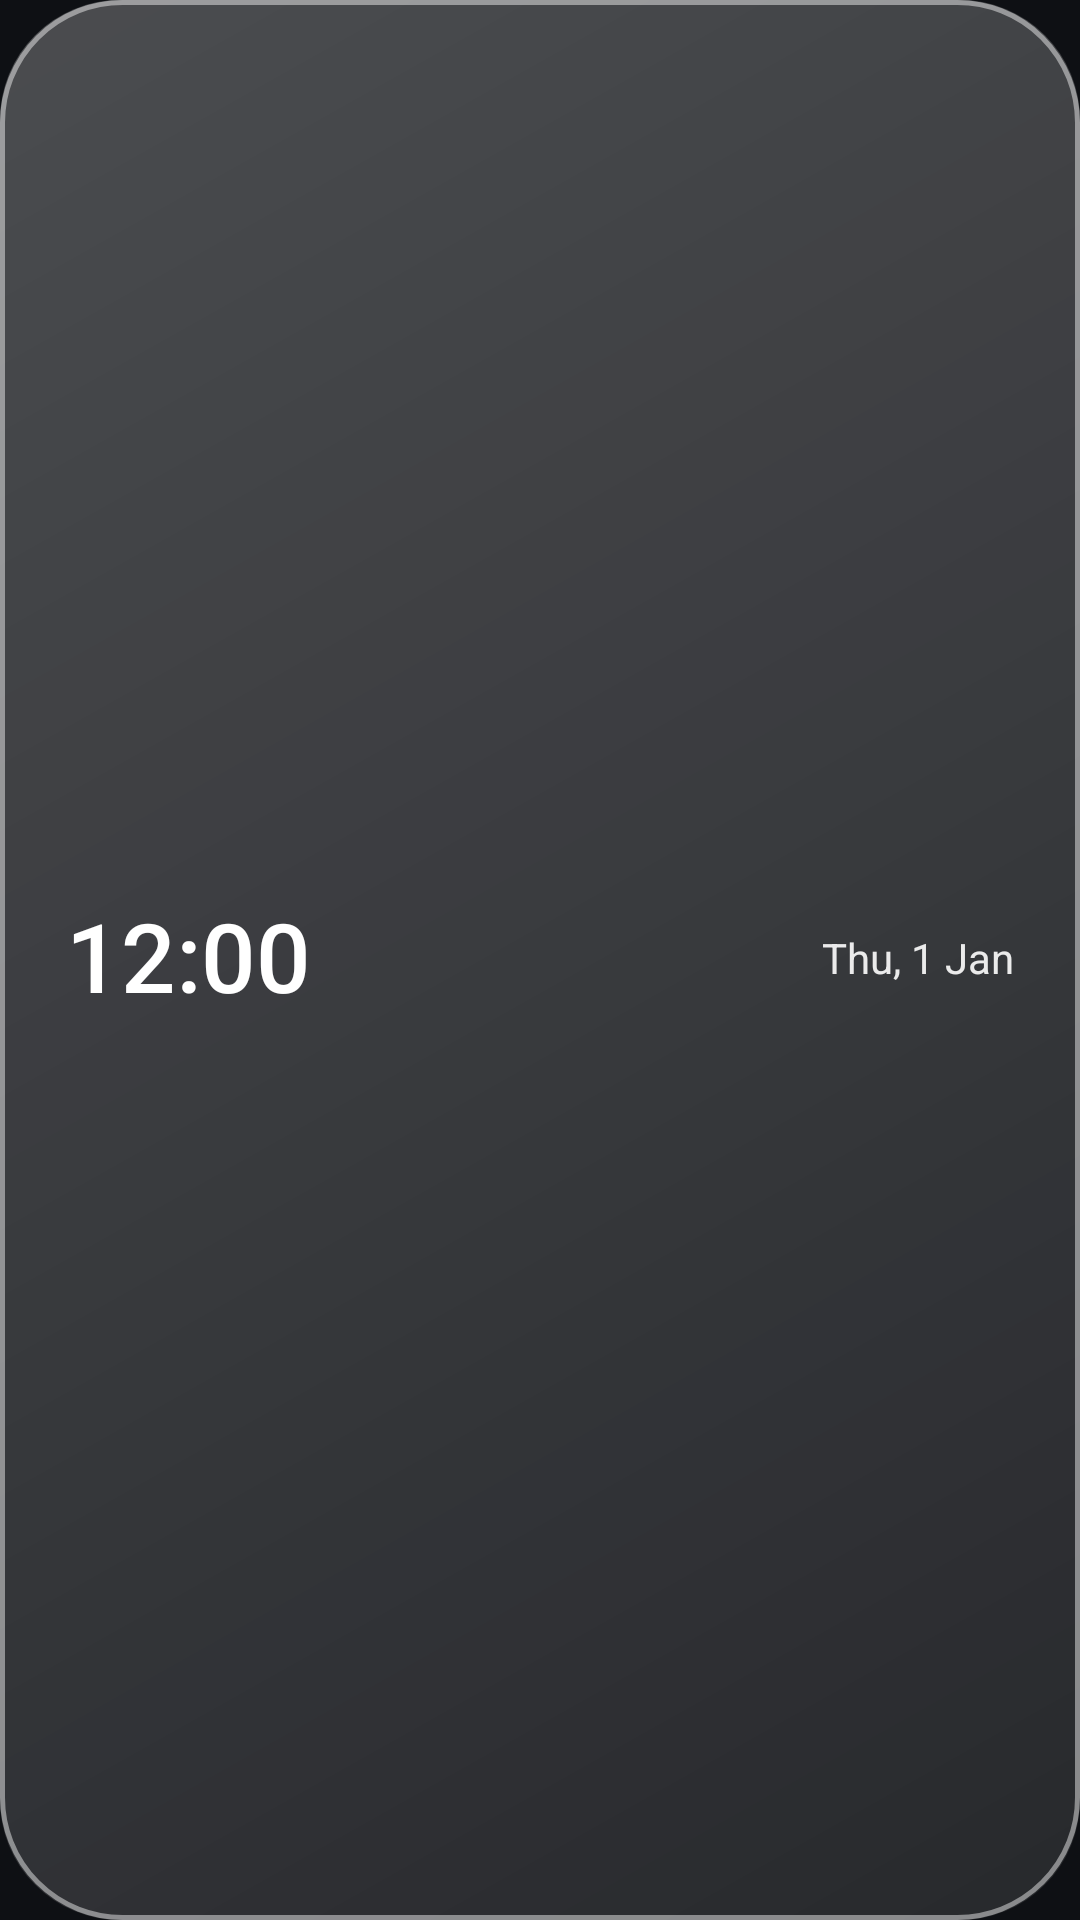

Layout XML and referenced resources for this Android screen:
<!-- AndroidManifest.xml: application theme Theme.GlassWidgets -->
<!-- res/layout/widget_glass_mini_clock.xml -->
<?xml version="1.0" encoding="utf-8"?>
<LinearLayout xmlns:android="http://schemas.android.com/apk/res/android"
    android:id="@+id/widget_root"
    android:layout_width="match_parent"
    android:layout_height="match_parent"
    android:background="@drawable/glass_tile"
    android:gravity="center_vertical"
    android:orientation="horizontal"
    android:paddingStart="22dp"
    android:paddingEnd="22dp">

    <TextClock
        android:layout_width="wrap_content"
        android:layout_height="wrap_content"
        android:fontFamily="sans-serif-medium"
        android:format12Hour="h:mm"
        android:format24Hour="HH:mm"
        android:includeFontPadding="false"
        android:textColor="#FFFFFFFF"
        android:textSize="32sp" />

    <FrameLayout
        android:layout_width="0dp"
        android:layout_height="1dp"
        android:layout_weight="1" />

    <TextClock
        android:layout_width="wrap_content"
        android:layout_height="wrap_content"
        android:format12Hour="EEE, d MMM"
        android:format24Hour="EEE, d MMM"
        android:includeFontPadding="false"
        android:textColor="#E6FFFFFF"
        android:textSize="14sp" />

</LinearLayout>
<!-- resources referenced by this layout -->
<resources>
  <!-- drawable glass_tile (drawable) -->
  <?xml version="1.0" encoding="utf-8"?>
  <ripple xmlns:android="http://schemas.android.com/apk/res/android"
      android:color="#40FFFFFF">
      <item>
  <layer-list>
  
      <item>
          <shape android:shape="rectangle">
              <gradient
                  android:angle="315"
                  android:endColor="#1AFFFFFF"
                  android:startColor="#40FFFFFF"
                  android:type="linear" />
              <corners android:radius="40dp" />
          </shape>
      </item>
  
      <item>
          <shape android:shape="rectangle">
              <stroke
                  android:width="1.5dp"
                  android:color="#73FFFFFF" />
              <corners android:radius="40dp" />
          </shape>
      </item>
  
  </layer-list>
      </item>
      <item android:id="@android:id/mask">
          <shape android:shape="rectangle">
              <solid android:color="#FF000000" />
              <corners android:radius="40dp" />
          </shape>
      </item>
  </ripple>
  <style name="Theme.GlassWidgets" parent="Theme.Material3.Dark.NoActionBar">
          <item name="colorPrimary">@color/accent</item>
          <item name="colorOnPrimary">@color/on_accent</item>
          <item name="colorSecondaryContainer">@color/accent_container</item>
          <item name="colorOnSecondaryContainer">@color/text_primary</item>
          <item name="android:windowBackground">@color/app_bg</item>
          <item name="android:statusBarColor">@color/app_bg</item>
          <item name="android:navigationBarColor">@color/app_bg</item>
      </style>
  <color name="accent">#4FD0E0</color>
  <color name="on_accent">#06191D</color>
  <color name="accent_container">#17414A</color>
  <color name="text_primary">#EAF2F5</color>
  <color name="app_bg">#0E1014</color>
</resources>
